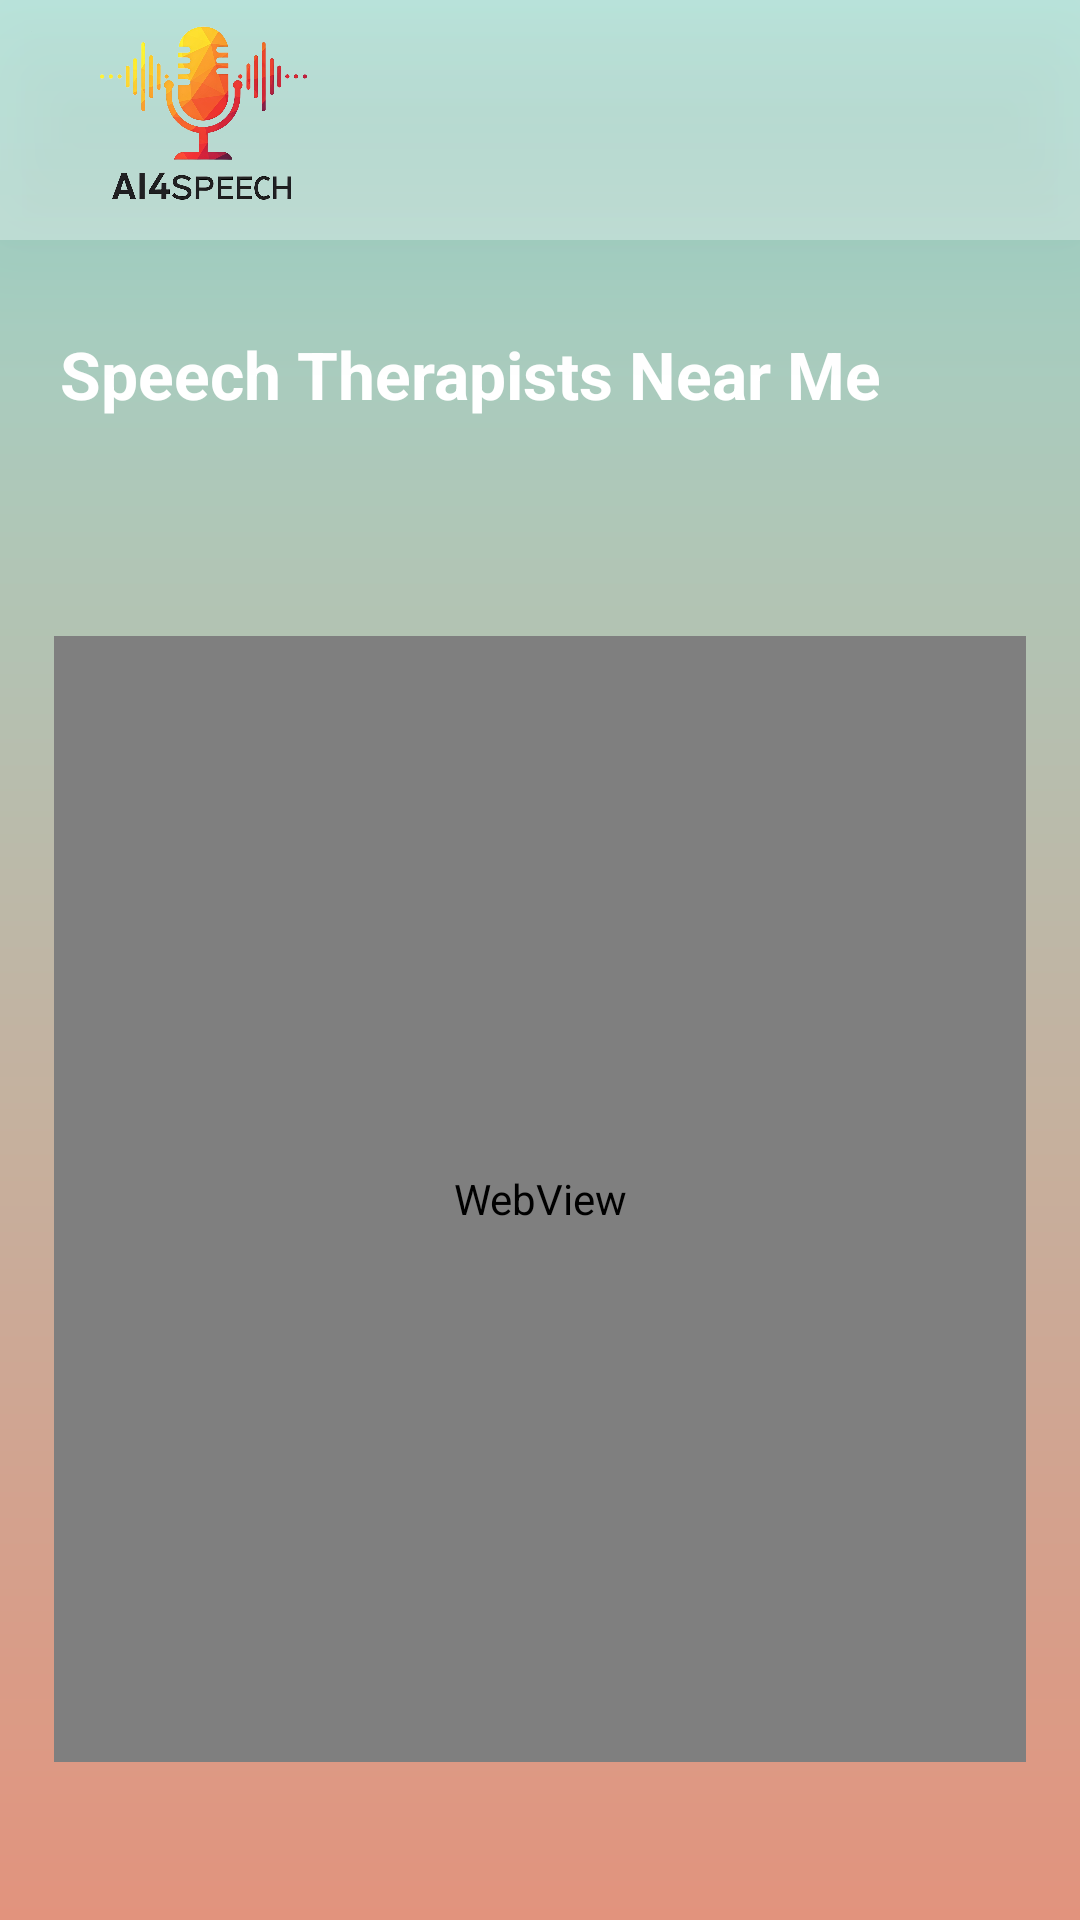

Android layout source for this screen:
<!-- AndroidManifest.xml: application theme Theme.AI4Speech -->
<!-- res/layout/activity_map.xml -->
<?xml version="1.0" encoding="utf-8"?>
<RelativeLayout xmlns:android="http://schemas.android.com/apk/res/android"
    android:layout_width="match_parent"
    android:layout_height="match_parent"
    android:background="@drawable/background_gradient">

    
    <View
        android:layout_width="match_parent"
        android:layout_height="match_parent"
        android:background="#BC000000"
        android:alpha="0.06" />

    
    <LinearLayout
        android:id="@+id/navbar"
        android:layout_width="match_parent"
        android:layout_height="80dp"
        android:orientation="horizontal"
        android:background="@color/transparent_white"
        android:gravity="center_vertical"
        android:paddingHorizontal="16dp"
        android:elevation="30dp">

        <ImageView
            android:id="@+id/appLogo"
            android:layout_width="106dp"
            android:layout_height="80dp"
            android:contentDescription="App Logo"
            android:src="@drawable/app_logo" />

        <View
            android:layout_width="0dp"
            android:layout_height="wrap_content"
            android:layout_weight="1" />

        <ImageButton
            android:id="@+id/profileButton"
            android:layout_width="25dp"
            android:layout_height="25dp"
            android:layout_marginEnd="10dp"
            android:adjustViewBounds="true"
            android:background="?attr/selectableItemBackgroundBorderless"
            android:contentDescription="Profile"
            android:scaleType="fitCenter"
            android:src="@drawable/profile" />

        <ImageButton
            android:id="@+id/logoutButton"
            android:layout_width="25dp"
            android:layout_height="25dp"
            android:src="@drawable/logout"
            android:background="?attr/selectableItemBackgroundBorderless"
            android:contentDescription="Logout"
            android:scaleType="fitCenter"
            android:adjustViewBounds="true" />
    </LinearLayout>

    
    <TextView
        android:id="@+id/titleTextView"
        android:layout_width="wrap_content"
        android:layout_height="wrap_content"
        android:text="Speech Therapists Near Me"
        android:textColor="@android:color/white"
        android:textSize="22sp"
        android:textStyle="bold"
        android:layout_below="@id/navbar"
        android:layout_marginTop="30dp"
        android:layout_marginStart="20dp" />

    
    <androidx.constraintlayout.widget.ConstraintLayout
        xmlns:app="http://schemas.android.com/apk/res-auto"
        xmlns:android="http://schemas.android.com/apk/res/android"
        android:layout_width="match_parent"
        android:layout_height="match_parent"
        android:layout_below="@id/titleTextView">

        <WebView
            android:id="@+id/webView"
            android:layout_width="0dp"
            android:layout_height="0dp"
            app:layout_constraintWidth_percent="0.9"
            app:layout_constraintHeight_percent="0.75"
            app:layout_constraintStart_toStartOf="parent"
            app:layout_constraintEnd_toEndOf="parent"
            app:layout_constraintTop_toTopOf="parent"
            app:layout_constraintBottom_toBottomOf="parent"
            android:layout_marginTop="20dp" />

    </androidx.constraintlayout.widget.ConstraintLayout>


</RelativeLayout>
<!-- resources referenced by this layout -->
<resources>
  <color name="transparent_white">#50FFFFFF</color>
  <!-- drawable app_logo: png bitmap (drawable, 265209 bytes) -->
  <!-- drawable background_gradient (drawable) -->
  <?xml version="1.0" encoding="utf-8"?>
  <layer-list xmlns:android="http://schemas.android.com/apk/res/android">
      <item>
          <shape android:shape="rectangle">
              <gradient
                  android:angle="270"
                  android:startColor="#A3E4D7"
                  android:endColor="#ED9A83"
                  android:type="linear"/>
          </shape>
      </item>
  </layer-list>
  <style name="Theme.AI4Speech" parent="Base.Theme.AI4Speech" />
  <style name="Base.Theme.AI4Speech" parent="Theme.Material3.DayNight.NoActionBar">
          
          
      </style>
</resources>
